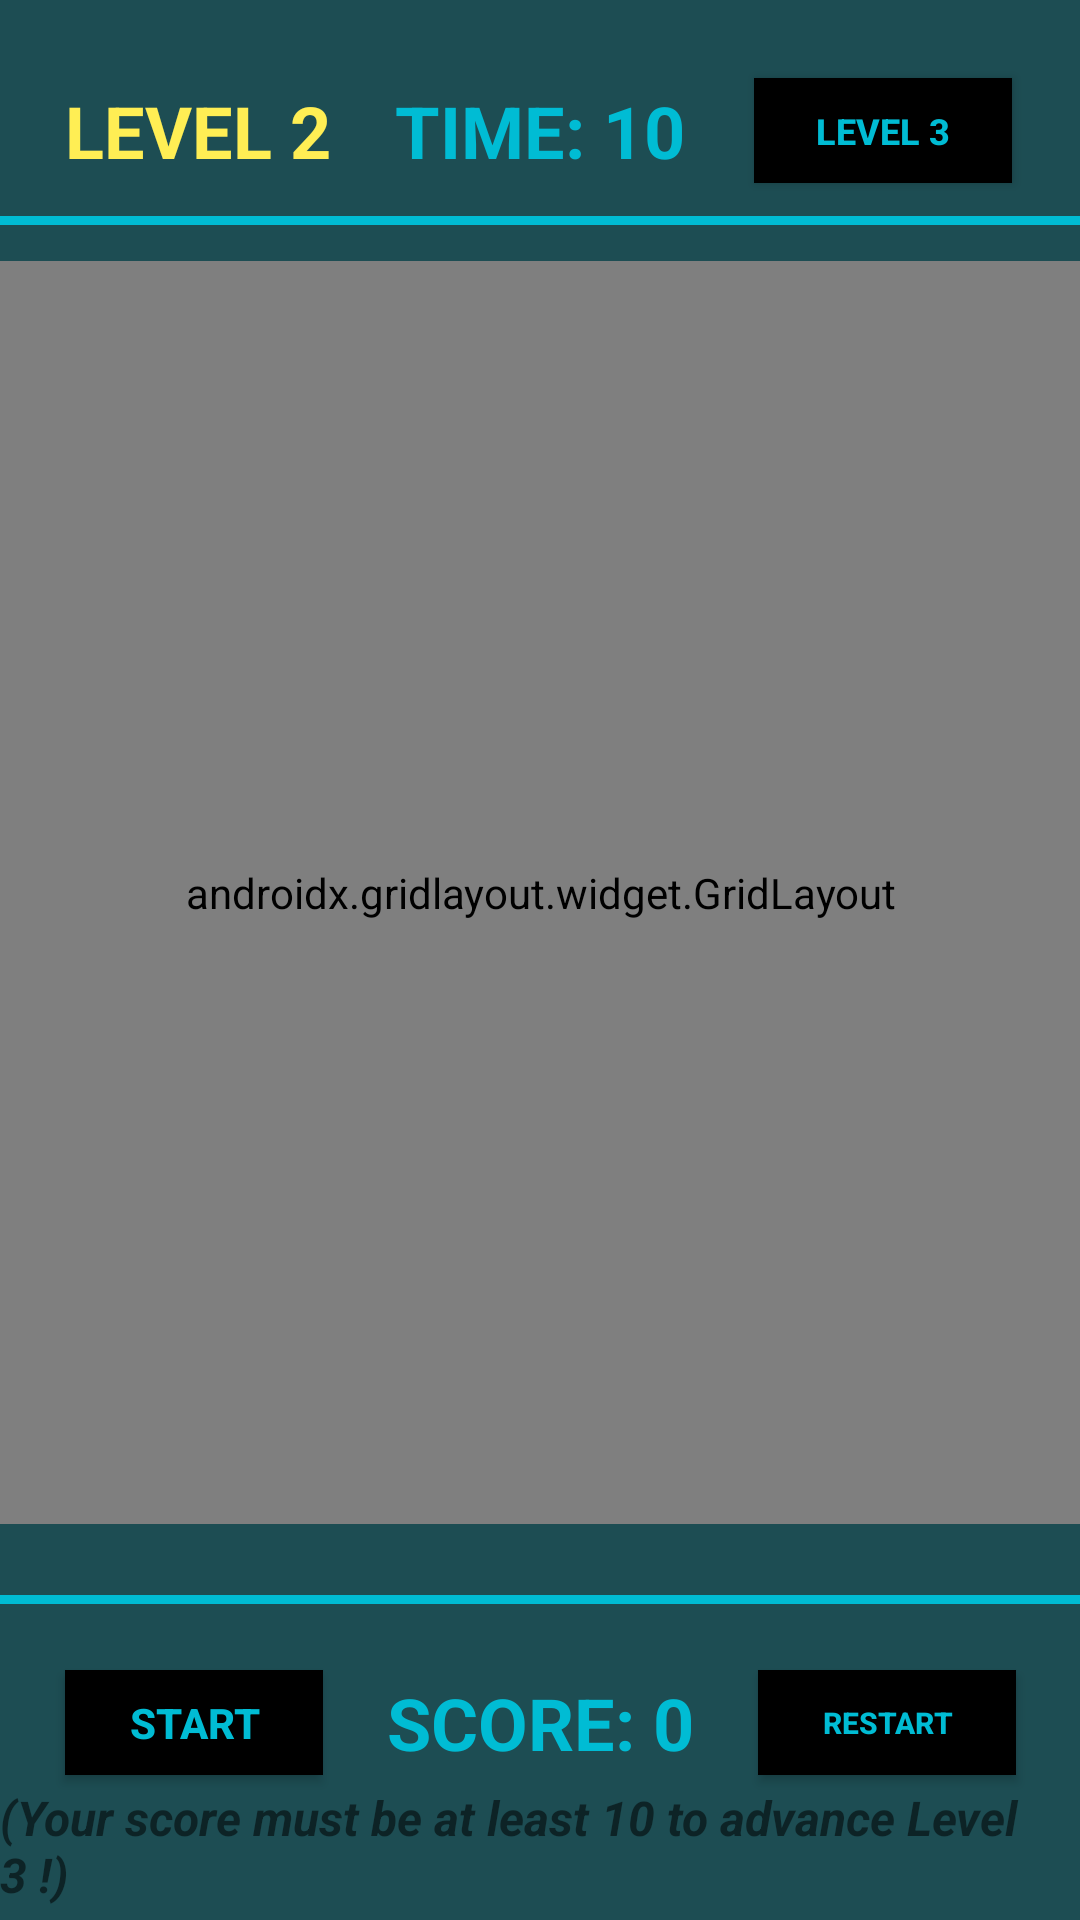

The Android layout XML behind this screen, and the referenced resources:
<!-- AndroidManifest.xml: application theme Theme.CatchThePlankton -->
<!-- res/layout/activity_main2.xml -->
<?xml version="1.0" encoding="utf-8"?>
<androidx.constraintlayout.widget.ConstraintLayout xmlns:android="http://schemas.android.com/apk/res/android"
    xmlns:app="http://schemas.android.com/apk/res-auto"
    xmlns:tools="http://schemas.android.com/tools"
    android:layout_width="match_parent"
    android:layout_height="match_parent"
    android:layout_gravity="center|clip_vertical|start"
    android:background="#1D4D53"
    tools:context=".MainActivity2">

    <View
        android:id="@+id/view3"
        android:layout_width="0dp"
        android:layout_height="3dp"
        android:layout_below="@id/textView3"
        android:background="#00BCD4"
        app:layout_constraintBottom_toTopOf="@+id/gridLayout"
        app:layout_constraintEnd_toEndOf="parent"
        app:layout_constraintStart_toStartOf="parent"
        app:layout_constraintTop_toBottomOf="@+id/timeText" />

    <View
        android:id="@+id/view4"
        android:layout_width="0dp"
        android:layout_height="3dp"
        android:layout_below="@id/textView3"
        android:background="#00BCD4"
        app:layout_constraintBottom_toTopOf="@+id/scoreText"
        app:layout_constraintEnd_toEndOf="parent"
        app:layout_constraintStart_toStartOf="parent"
        app:layout_constraintTop_toBottomOf="@+id/gridLayout" />

    <androidx.gridlayout.widget.GridLayout
        android:id="@+id/gridLayout"
        android:layout_width="362dp"
        android:layout_height="421dp"
        app:layout_constraintBottom_toBottomOf="parent"
        app:layout_constraintEnd_toEndOf="parent"
        app:layout_constraintHorizontal_bias="0.53"
        app:layout_constraintStart_toStartOf="parent"
        app:layout_constraintTop_toTopOf="parent"
        app:layout_constraintVertical_bias="0.398">

        <ImageView
            android:id="@+id/imageView"
            android:layout_width="120dp"
            android:layout_height="140dp"
            android:onClick="increaseScore"
            app:layout_column="0"
            app:layout_row="0"
            app:srcCompat="@drawable/plankton" />

        <ImageView
            android:id="@+id/imageView2"
            android:layout_width="120dp"
            android:layout_height="140dp"
            android:onClick="increaseScore"
            app:layout_column="1"
            app:layout_row="0"
            app:srcCompat="@drawable/plankton" />

        <ImageView
            android:id="@+id/imageView3"
            android:layout_width="120dp"
            android:layout_height="140dp"
            android:onClick="increaseScore"
            app:layout_column="02"
            app:layout_row="0"
            app:srcCompat="@drawable/plankton" />

        <ImageView
            android:id="@+id/imageView4"
            android:layout_width="120dp"
            android:layout_height="140dp"
            android:onClick="increaseScore"
            app:layout_column="0"
            app:layout_row="1"
            app:srcCompat="@drawable/plankton" />

        <ImageView
            android:id="@+id/imageView5"
            android:layout_width="120dp"
            android:layout_height="140dp"
            android:onClick="increaseScore"
            app:layout_column="1"
            app:layout_row="1"
            app:srcCompat="@drawable/plankton" />

        <ImageView
            android:id="@+id/imageView6"
            android:layout_width="120dp"
            android:layout_height="140dp"
            android:onClick="increaseScore"
            app:layout_column="2"
            app:layout_row="1"
            app:srcCompat="@drawable/plankton" />

        <ImageView
            android:id="@+id/imageView7"
            android:layout_width="120dp"
            android:layout_height="140dp"
            android:onClick="increaseScore"
            app:layout_column="0"
            app:layout_row="2"
            app:srcCompat="@drawable/plankton" />

        <ImageView
            android:id="@+id/imageView8"
            android:layout_width="120dp"
            android:layout_height="140dp"
            android:onClick="increaseScore"
            app:layout_column="1"
            app:layout_row="2"
            app:srcCompat="@drawable/plankton" />

        <ImageView
            android:id="@+id/imageView9"
            android:layout_width="120dp"
            android:layout_height="140dp"
            android:onClick="increaseScore"
            app:layout_column="2"
            app:layout_row="2"
            app:srcCompat="@drawable/plankton" />

    </androidx.gridlayout.widget.GridLayout>

    <TextView
        android:id="@+id/timeText"
        android:layout_width="wrap_content"
        android:layout_height="wrap_content"
        android:text="TIME: 10"
        android:textAllCaps="true"
        android:textColor="#00BCD4"
        android:textSize="24sp"
        android:textStyle="bold"
        app:layout_constraintBottom_toTopOf="@+id/gridLayout"
        app:layout_constraintEnd_toEndOf="parent"
        app:layout_constraintStart_toStartOf="parent"
        app:layout_constraintTop_toTopOf="parent" />

    <TextView
        android:id="@+id/scoreText"
        android:layout_width="wrap_content"
        android:layout_height="wrap_content"
        android:text="Score: 0"
        android:textAllCaps="true"
        android:textColor="#00BCD4"
        android:textSize="24sp"
        android:textStyle="bold"
        app:layout_constraintBottom_toBottomOf="parent"
        app:layout_constraintEnd_toEndOf="parent"
        app:layout_constraintStart_toStartOf="parent"
        app:layout_constraintTop_toBottomOf="@+id/gridLayout" />

    <Button
        android:id="@+id/resButton"
        android:layout_width="86dp"
        android:layout_height="35dp"
        android:background="@color/black"
        android:onClick="restartGame"
        android:text="RESTART"
        android:textAllCaps="true"
        android:textColor="#00BCD4"
        android:textSize="10sp"
        android:textStyle="bold"
        app:iconTint="#00BCD4"
        app:layout_constraintBottom_toBottomOf="parent"
        app:layout_constraintEnd_toEndOf="parent"
        app:layout_constraintStart_toEndOf="@+id/scoreText"
        app:layout_constraintTop_toBottomOf="@+id/gridLayout"
        app:rippleColor="#00BCD4" />

    <Button
        android:id="@+id/startButton"
        android:layout_width="86dp"
        android:layout_height="35dp"
        android:background="@color/black"
        android:onClick="start"
        android:text="Start"
        android:textAllCaps="true"
        android:textColor="#00BCD4"
        android:textStyle="bold"
        app:iconTint="#00BCD4"
        app:layout_constraintBottom_toBottomOf="parent"
        app:layout_constraintEnd_toStartOf="@+id/scoreText"
        app:layout_constraintStart_toStartOf="parent"
        app:layout_constraintTop_toBottomOf="@+id/gridLayout"
        app:rippleColor="#00BCD4" />

    <Button
        android:id="@+id/button3"
        android:layout_width="86dp"
        android:layout_height="35dp"
        android:background="@color/black"
        android:onClick="activityThird"
        android:text="level 3"
        android:textAllCaps="true"
        android:textColor="#00BCD4"
        android:textSize="12sp"
        android:textStyle="bold"
        app:iconTint="#00BCD4"
        app:layout_constraintBottom_toTopOf="@+id/gridLayout"
        app:layout_constraintEnd_toEndOf="parent"
        app:layout_constraintStart_toEndOf="@+id/timeText"
        app:layout_constraintTop_toTopOf="parent"
        app:rippleColor="#00BCD4" />

    <TextView
        android:id="@+id/textView3"
        android:layout_width="wrap_content"
        android:layout_height="wrap_content"
        android:text="LEVEL 2"
        android:textColor="#FFEE54"
        android:textSize="24sp"
        android:textStyle="bold"
        app:layout_constraintBottom_toTopOf="@+id/gridLayout"
        app:layout_constraintEnd_toStartOf="@+id/timeText"
        app:layout_constraintStart_toStartOf="parent"
        app:layout_constraintTop_toTopOf="parent" />

    <TextView
        android:id="@+id/textView2"
        android:layout_width="wrap_content"
        android:layout_height="wrap_content"
        android:text="(Your score must be at least 10 to advance Level 3 !)"
        android:textAllCaps="false"
        android:textSize="16sp"
        android:textStyle="bold|italic"
        app:layout_constraintBottom_toBottomOf="parent"
        app:layout_constraintEnd_toEndOf="parent"
        app:layout_constraintStart_toStartOf="parent"
        app:layout_constraintTop_toBottomOf="@+id/scoreText" />

</androidx.constraintlayout.widget.ConstraintLayout>
<!-- resources referenced by this layout -->
<resources>
  <style name="Theme.CatchThePlankton" parent="Theme.MaterialComponents.DayNight.DarkActionBar">
          
          <item name="colorPrimary">@color/purple_500</item>
          <item name="colorPrimaryVariant">@color/purple_700</item>
          <item name="colorOnPrimary">@color/white</item>
          
          <item name="colorSecondary">@color/teal_200</item>
          <item name="colorSecondaryVariant">@color/teal_700</item>
          <item name="colorOnSecondary">@color/black</item>
          
          <item name="android:statusBarColor">?attr/colorPrimaryVariant</item>
          
      </style>
  <!-- not gathered from this repository: default colours our renderer supplied (Android Studio template values) -->
  <color name="purple_500">#FF6200EE</color>
  <color name="purple_700">#FF3700B3</color>
  <color name="teal_200">#FF03DAC5</color>
  <color name="teal_700">#FF018786</color>
  <color name="black">#FF000000</color>
  <color name="white">#FFFFFFFF</color>
</resources>
